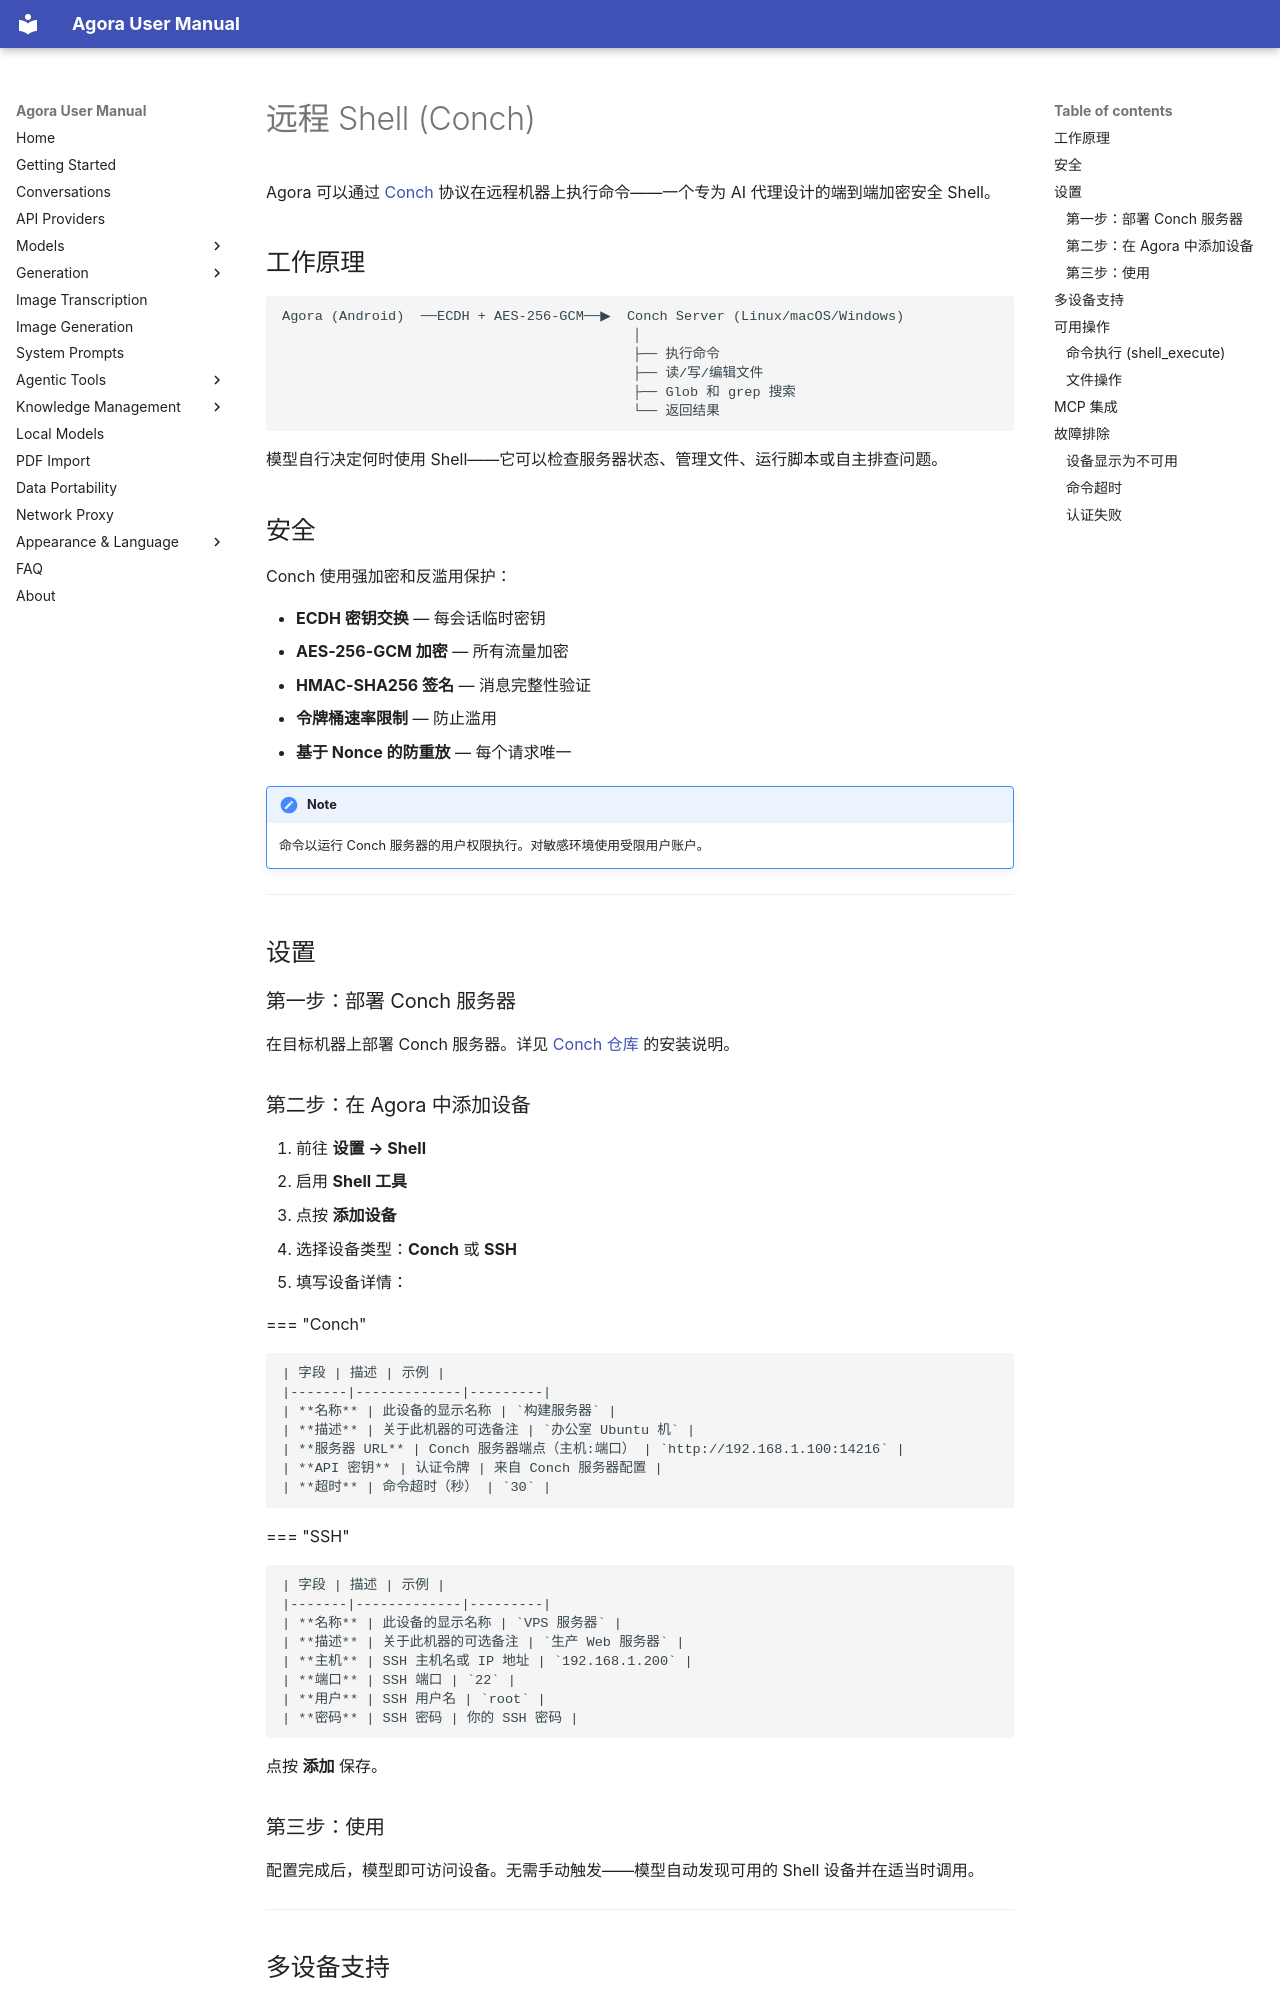

repository: xf8410/Agora-Workbench · page: zh/shell/index.html · generator: mkdocs

# 远程 Shell (Conch)

Agora 可以通过 [Conch](https://github.com/xf8410/conch) 协议在远程机器上执行命令——一个专为 AI 代理设计的端到端加密安全 Shell。

## 工作原理

```text
Agora (Android)  ──ECDH + AES-256-GCM──▶  Conch Server (Linux/macOS/Windows)
                                           │
                                           ├── 执行命令
                                           ├── 读/写/编辑文件
                                           ├── Glob 和 grep 搜索
                                           └── 返回结果
```

模型自行决定何时使用 Shell——它可以检查服务器状态、管理文件、运行脚本或自主排查问题。

## 安全

Conch 使用强加密和反滥用保护：

- **ECDH 密钥交换** — 每会话临时密钥
- **AES-256-GCM 加密** — 所有流量加密
- **HMAC-SHA256 签名** — 消息完整性验证
- **令牌桶速率限制** — 防止滥用
- **基于 Nonce 的防重放** — 每个请求唯一

!!! note
    命令以运行 Conch 服务器的用户权限执行。对敏感环境使用受限用户账户。

---

## 设置

### 第一步：部署 Conch 服务器

在目标机器上部署 Conch 服务器。详见 [Conch 仓库](https://github.com/xf8410/conch) 的安装说明。
